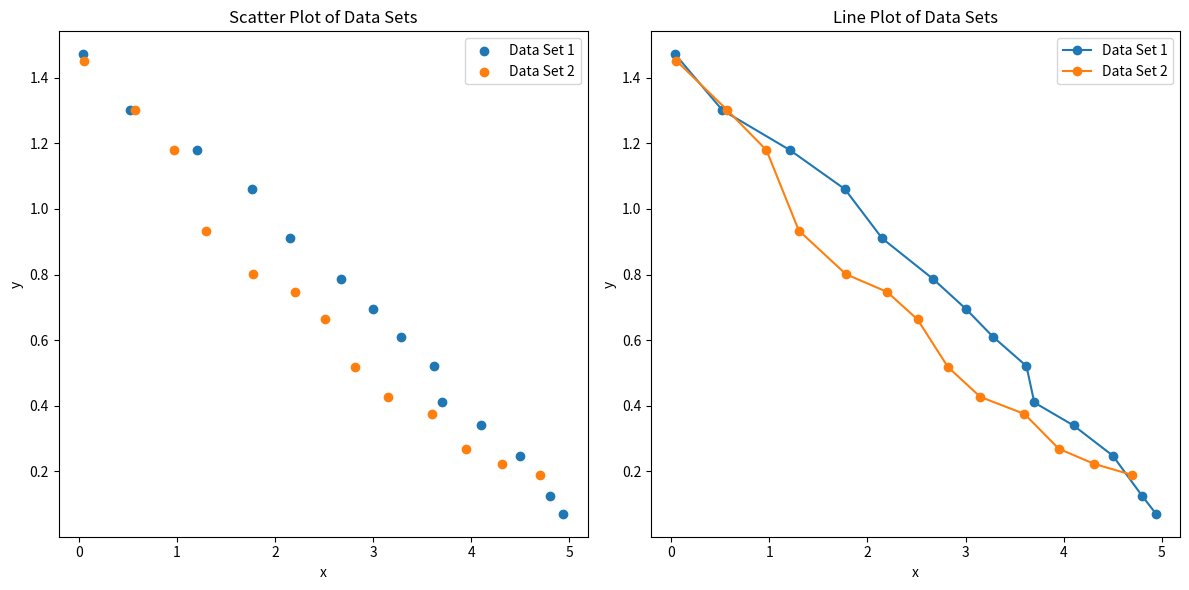

Write the Python code that produced this figure.
import numpy as np
import matplotlib.pyplot as plt

# 数据
x = np.array([
    0.04, 0.52, 1.21, 1.77, 2.15, 2.67, 3.00, 3.28, 3.62, 3.70, 4.10, 4.50, 4.80, 4.94
])

y = np.array([
    1.471, 1.301, 1.179, 1.06, 0.91, 0.786, 0.696, 0.610, 0.521, 0.410, 0.340, 0.248, 0.125, 0.071
])

x2 = np.array([
    0.05, 0.57, 0.97, 1.30, 1.78, 2.2, 2.51, 2.82, 3.15, 3.6, 3.95, 4.31, 4.7
])

y2 = np.array([
    1.452, 1.301, 1.179, 0.934, 0.801, 0.747, 0.663, 0.518, 0.427, 0.375, 0.269, 0.223, 0.189
])

# 绘制图表
plt.figure(figsize=(12, 6))

# 散点图
plt.subplot(1, 2, 1)
plt.scatter(x, y, label='Data Set 1')
plt.scatter(x2, y2, label='Data Set 2')
plt.title('Scatter Plot of Data Sets')
plt.xlabel('x')
plt.ylabel('y')
plt.legend()

# 折线图
plt.subplot(1, 2, 2)
plt.plot(x, y, marker='o', label='Data Set 1')
plt.plot(x2, y2, marker='o', label='Data Set 2')
plt.title('Line Plot of Data Sets')
plt.xlabel('x')
plt.ylabel('y')
plt.legend()

plt.tight_layout()
plt.show()
